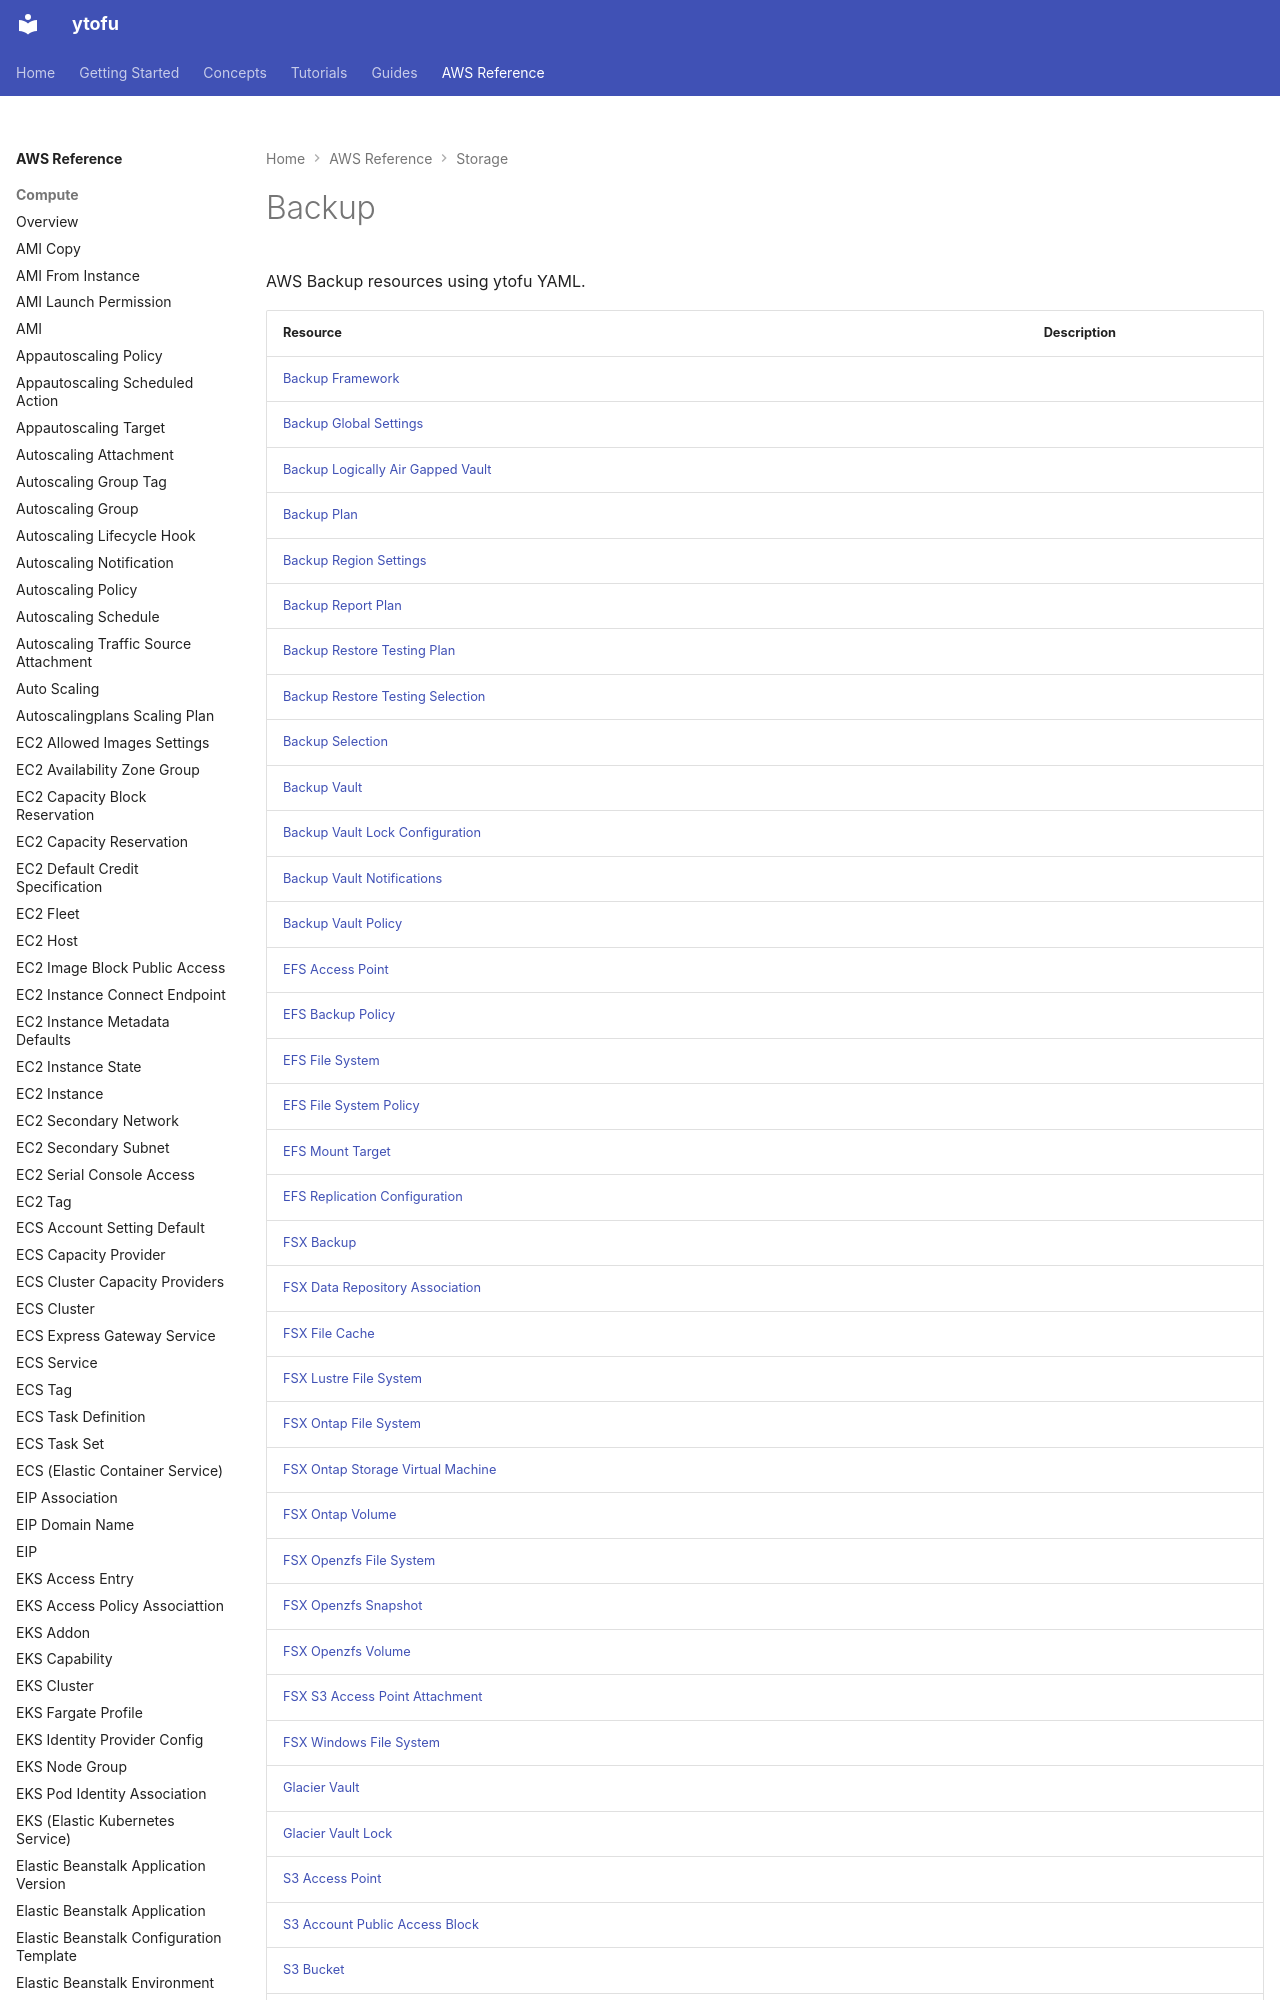

repository: ytofu/website · page: aws/storage/index.html · generator: mkdocs

# Backup

AWS Backup resources using ytofu YAML.

| Resource | Description |
|----------|-------------|
| [Backup Framework](backup-framework.md) |  |
| [Backup Global Settings](backup-global-settings.md) |  |
| [Backup Logically Air Gapped Vault](backup-logically-air-gapped-vault.md) |  |
| [Backup Plan](backup-plan.md) |  |
| [Backup Region Settings](backup-region-settings.md) |  |
| [Backup Report Pl
